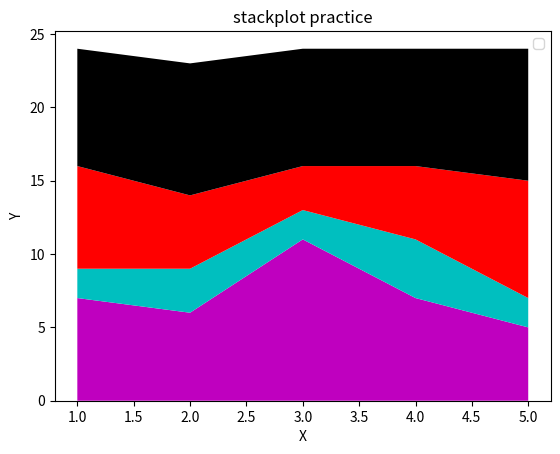

Write Python code to recreate this figure.
import matplotlib.pyplot as plt

days = [1,2,3,4,5]

sleeping = [7,6,11,7,5]
eating = [2,3,2,4,2]
working = [7,5,3,5,8]
playing = [8,9,8,8,9]

plt.stackplot(days,sleeping,eating,working,playing, colors = ['m','c','r','k'])

plt.xlabel('X')
plt.ylabel('Y')
plt.title('stackplot practice')
plt.legend()

plt.show()